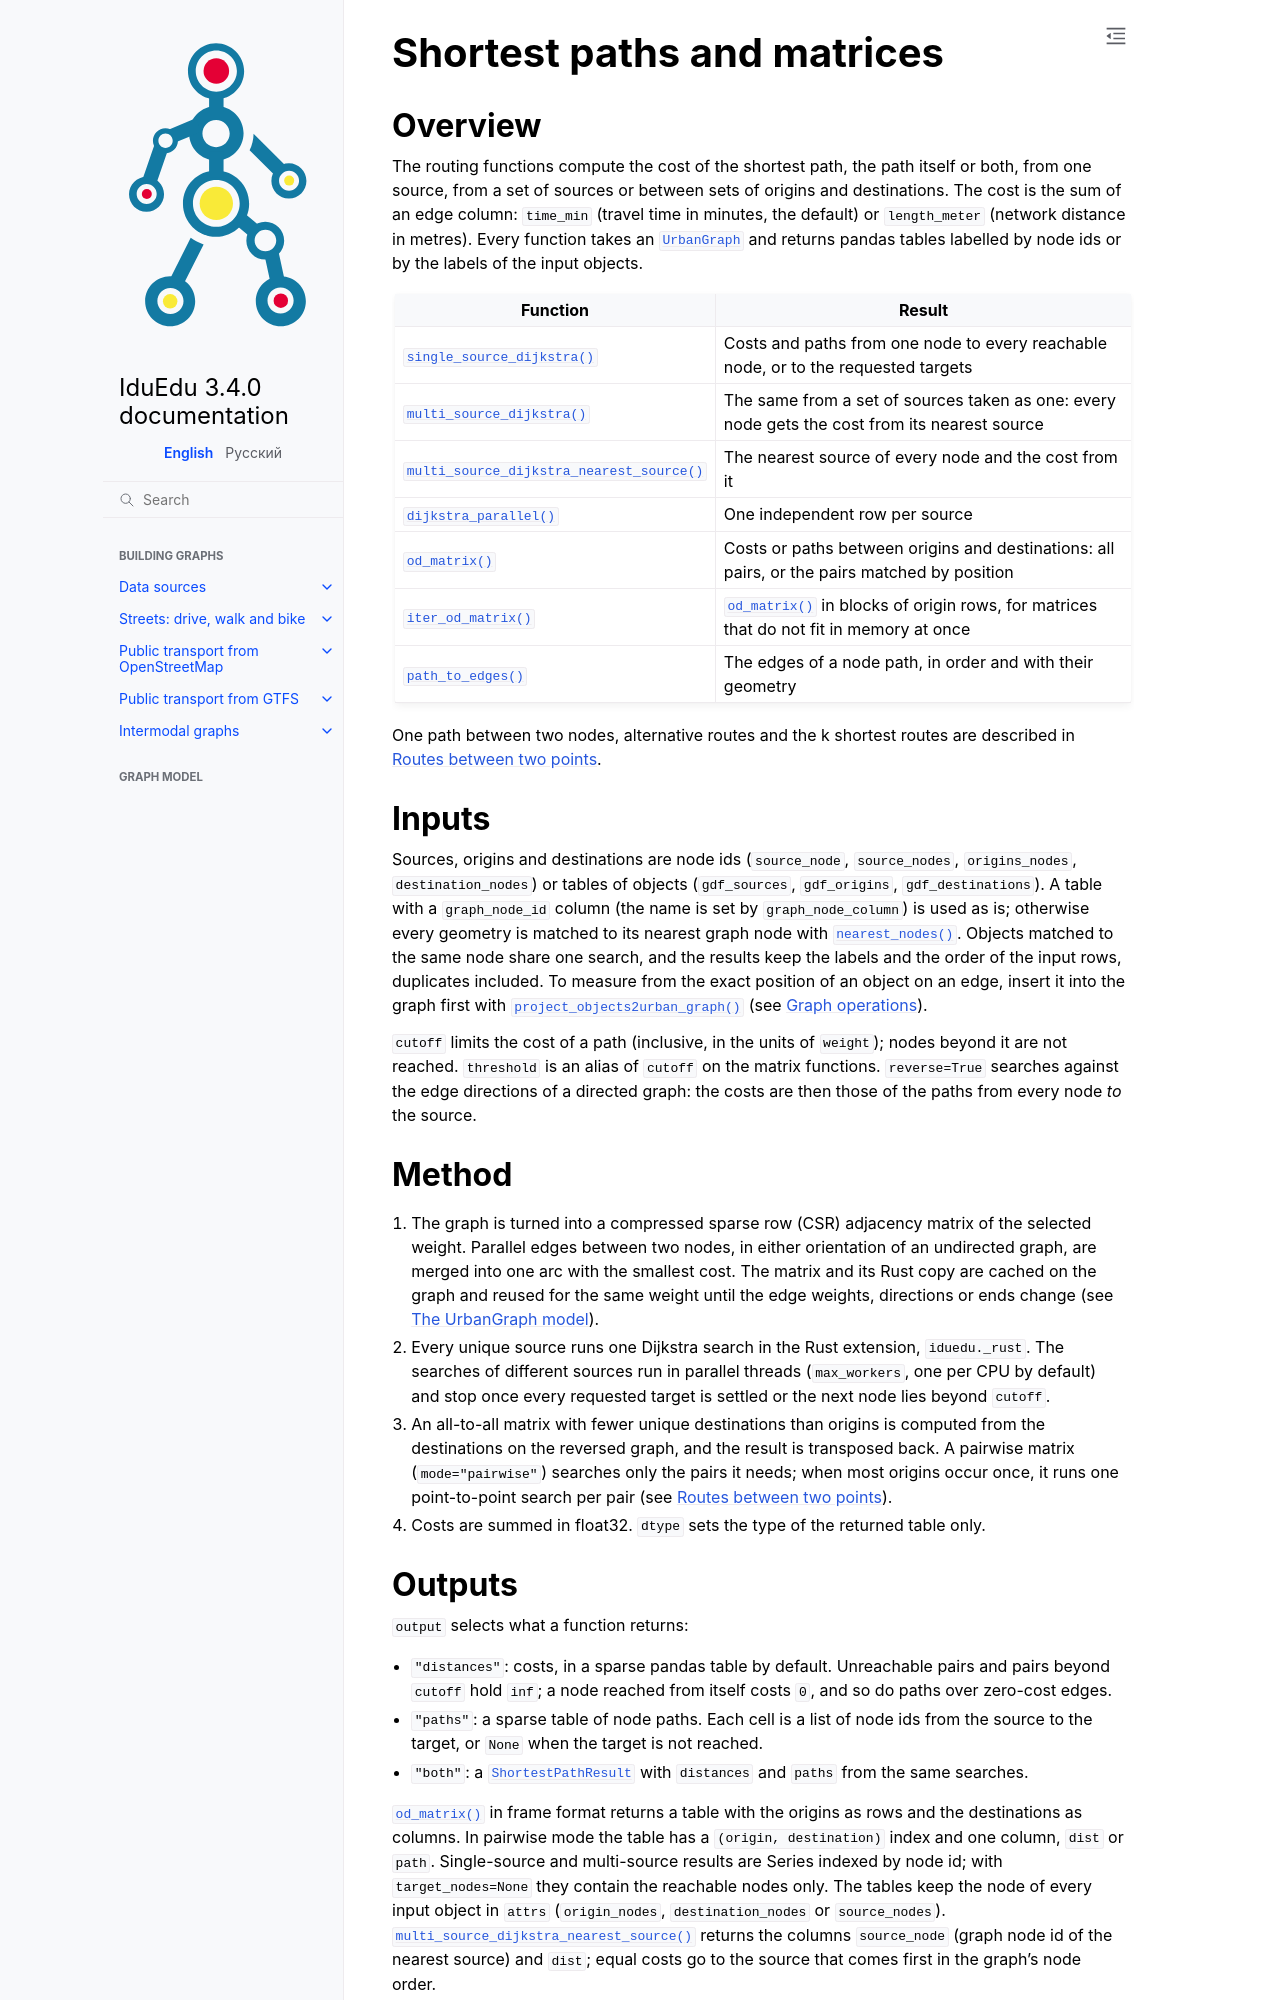

repository: IDUclub/IduEdu · page: routing/shortest_paths.html · generator: sphinx

Shortest paths and matrices
===========================

.. currentmodule:: iduedu

Overview
--------

The routing functions compute the cost of the shortest path, the path itself or both, from one source, from a set
of sources or between sets of origins and destinations. The cost is the sum of an edge column: ``time_min``
(travel time in minutes, the default) or ``length_meter`` (network distance in metres). Every function takes an
:class:`UrbanGraph` and returns pandas tables labelled by node ids or by the labels of the input objects.

.. list-table::
   :header-rows: 1
   :widths: 34 66

   * - Function
     - Result
   * - :func:`single_source_dijkstra`
     - Costs and paths from one node to every reachable node, or to the requested targets
   * - :func:`multi_source_dijkstra`
     - The same from a set of sources taken as one: every node gets the cost from its nearest source
   * - :func:`multi_source_dijkstra_nearest_source`
     - The nearest source of every node and the cost from it
   * - :func:`dijkstra_parallel`
     - One independent row per source
   * - :func:`od_matrix`
     - Costs or paths between origins and destinations: all pairs, or the pairs matched by position
   * - :func:`iter_od_matrix`
     - :func:`od_matrix` in blocks of origin rows, for matrices that do not fit in memory at once
   * - :func:`path_to_edges`
     - The edges of a node path, in order and with their geometry

One path between two nodes, alternative routes and the k shortest routes are described in
:doc:`point_to_point`.

Inputs
------

Sources, origins and destinations are node ids (``source_node``, ``source_nodes``, ``origins_nodes``,
``destination_nodes``) or tables of objects (``gdf_sources``, ``gdf_origins``, ``gdf_destinations``). A table with
a ``graph_node_id`` column (the name is set by ``graph_node_column``) is used as is; otherwise every geometry is
matched to its nearest graph node with :func:`nearest_nodes`. Objects matched to the same node share one search, and
the results keep the labels and the order of the input rows, duplicates included. To measure from the exact
position of an object on an edge, insert it into the graph first with :func:`project_objects2urban_graph`
(see :doc:`../graph/operations`).

``cutoff`` limits the cost of a path (inclusive, in the units of ``weight``); nodes beyond it are not reached.
``threshold`` is an alias of ``cutoff`` on the matrix functions. ``reverse=True`` searches against the edge
directions of a directed graph: the costs are then those of the paths from every node *to* the source.

Method
------

1. The graph is turned into a compressed sparse row (CSR) adjacency matrix of the selected weight. Parallel edges
   between two nodes, in either orientation of an undirected graph, are merged into one arc with the smallest
   cost. The matrix and its Rust copy are cached on the graph and reused for the same weight until the edge
   weights, directions or ends change (see :doc:`../graph/urban_graph`).
2. Every unique source runs one Dijkstra search in the Rust extension, ``iduedu._rust``. The searches of
   different sources run in parallel threads (``max_workers``, one per CPU by default) and stop once every
   requested target is settled or the next node lies beyond ``cutoff``.
3. An all-to-all matrix with fewer unique destinations than origins is computed from the destinations on the
   reversed graph, and the result is transposed back. A pairwise matrix (``mode="pairwise"``) searches only the
   pairs it needs; when most origins occur once, it runs one point-to-point search per pair (see
   :doc:`point_to_point`).
4. Costs are summed in float32. ``dtype`` sets the type of the returned table only.
